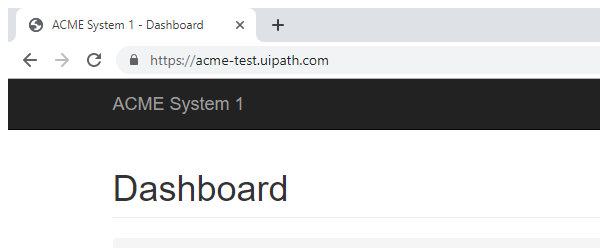
Task: UiPath_REFrameWork Template
Workflow: ACME_NavigateTo_UploadYearlyReport

Step 1: Attach Browser 'chrome.exe ACME' in window 'ACME System 1 - Dashboard' (chrome.exe)

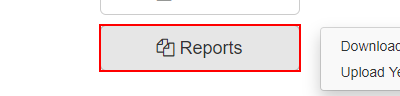
Step 2: click on the button 'Reports'

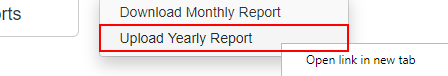
Step 3: click on the link 'Upload Yearly Report'
